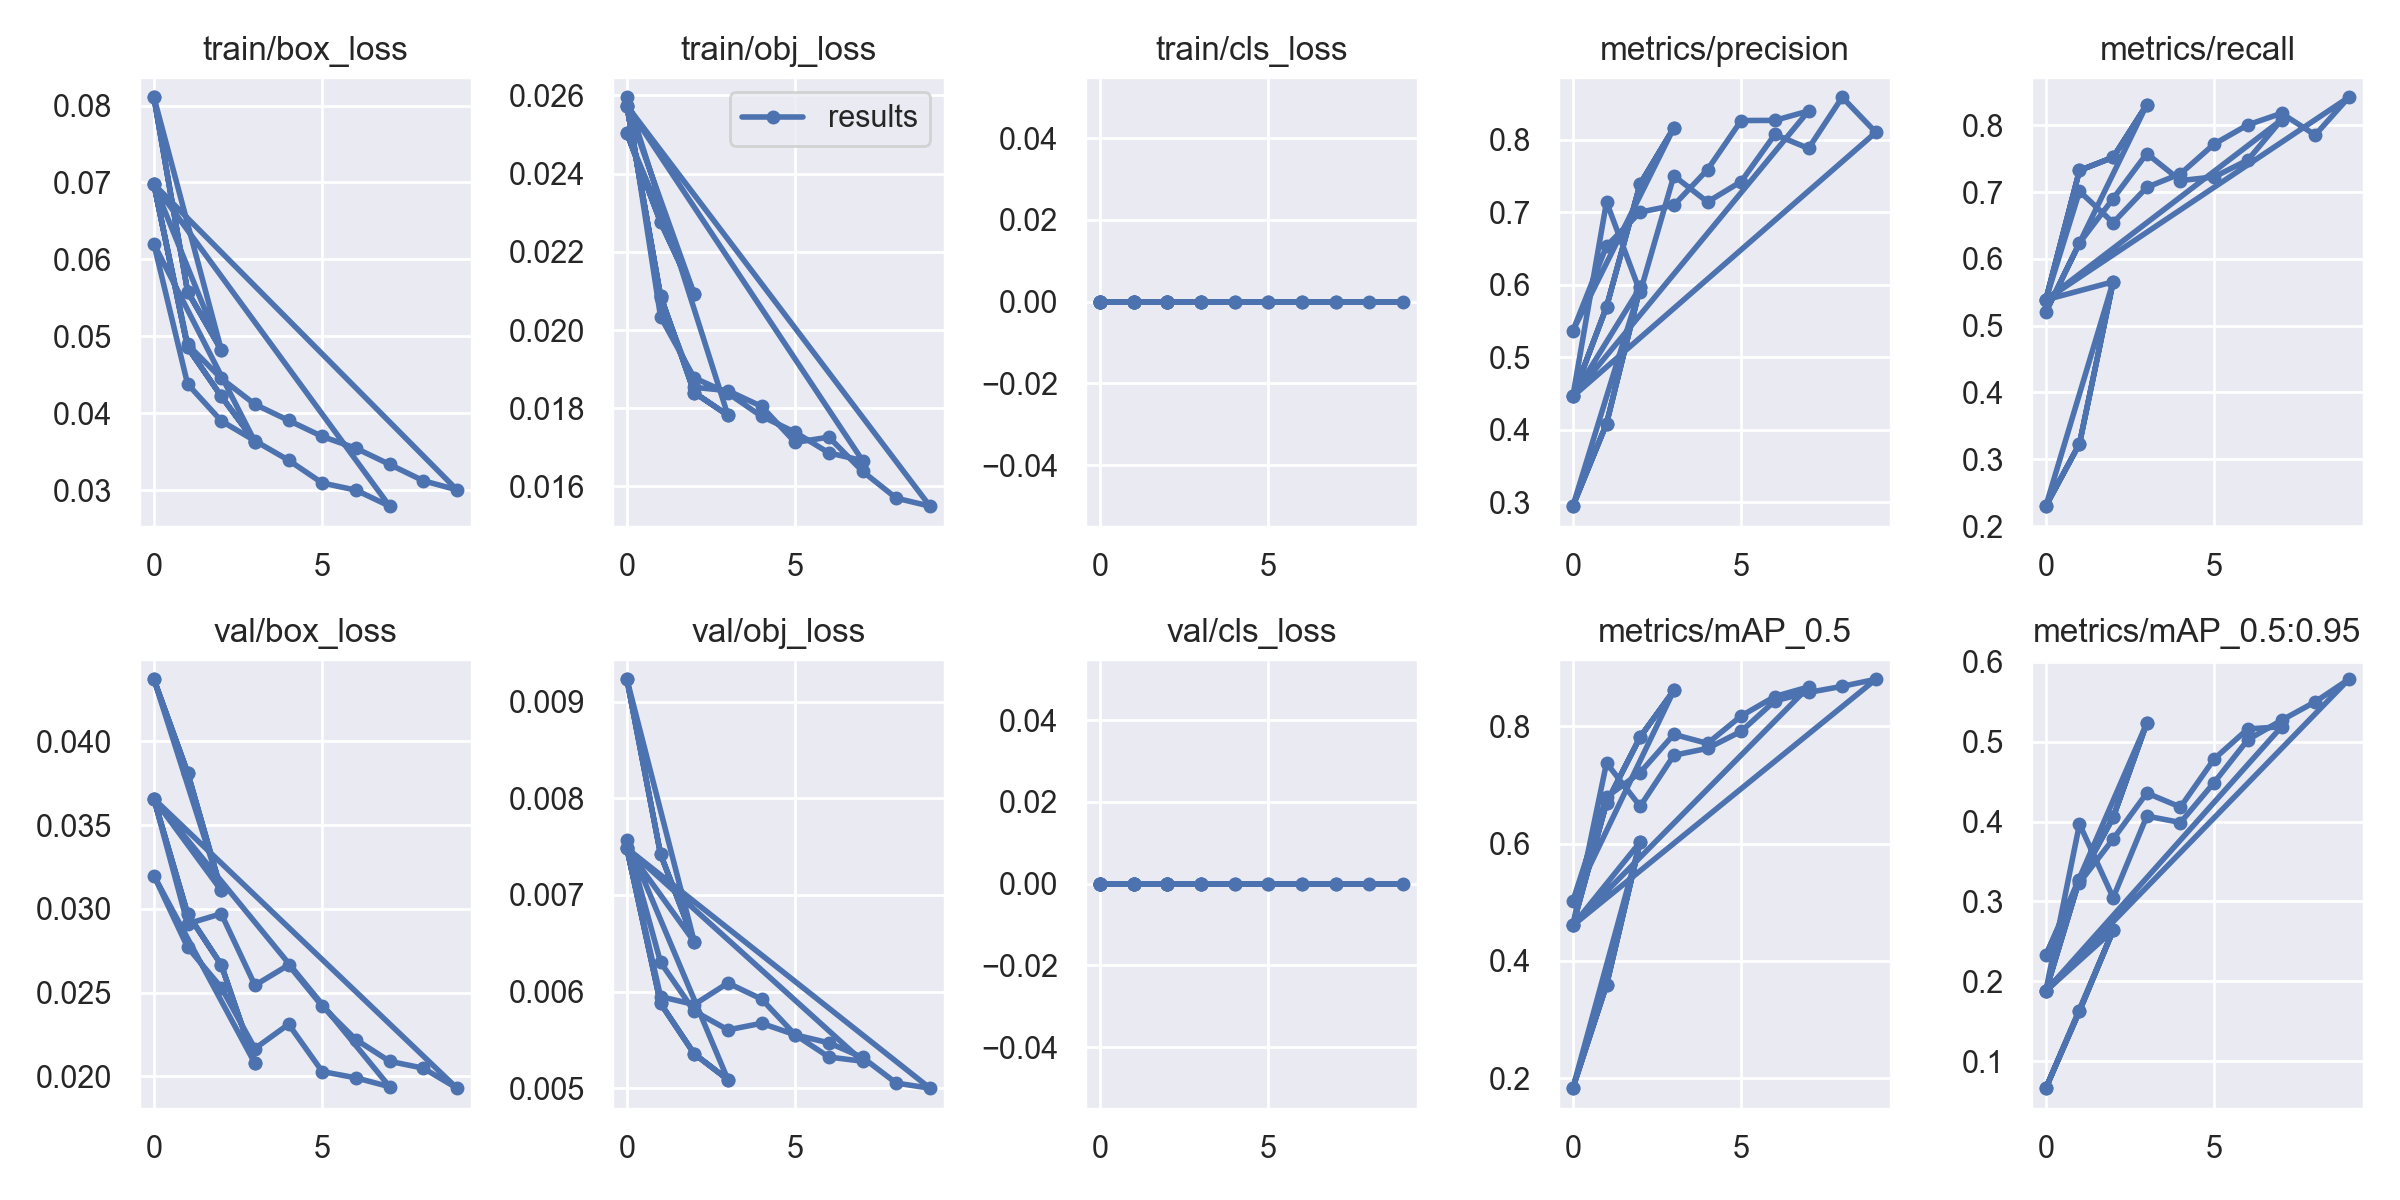

Source data for this figure (header and first rows):
epoch, train/box_loss, train/obj_loss, train/cls_loss, metrics/precision, metrics/recall, metrics/mAP_0.5, metrics/mAP_0.5:0.95, val/box_loss, val/obj_loss, val/cls_loss, x/lr0, x/lr1, x/lr2, metrics/knife_mAP, metrics/knife_mAP_50
0, 0.08108, 0.02503, 0, 0.2946, 0.2298, 0.1832, 0.06618, 0.04371, 0.009231, 0, 0.07007, 0.003325, 0.003325, 0.06618, 0.1832
1, 0.05583, 0.02276, 0, 0.4084, 0.3232, 0.3591, 0.1628, 0.03814, 0.007421, 0, 0.03787, 0.004461, 0.004461, 0.1628, 0.3591
2, 0.04823, 0.02091, 0, 0.5964, 0.5657, 0.6028, 0.2639, 0.0311, 0.006517, 0, 0.003478, 0.003397, 0.003397, 0.2639, 0.6028
0, 0.08108, 0.02503, 0, 0.2946, 0.2298, 0.1832, 0.06618, 0.04371, 0.009231, 0, 0.07007, 0.003325, 0.003325, 0.06618, 0.1832
1, 0.05583, 0.02276, 0, 0.4084, 0.3232, 0.3591, 0.1628, 0.03814, 0.007421, 0, 0.03787, 0.004461, 0.004461, 0.1628, 0.3591
2, 0.04823, 0.02091, 0, 0.5964, 0.5657, 0.6028, 0.2639, 0.0311, 0.006517, 0, 0.003478, 0.003397, 0.003397, 0.2639, 0.6028
0, 0.06978, 0.02574, 0, 0.446, 0.5387, 0.4605, 0.1879, 0.03657, 0.007482, 0, 0.07007, 0.003325, 0.003325, 0.1879, 0.4605
1, 0.04896, 0.02081, 0, 0.7144, 0.7011, 0.7375, 0.397, 0.02911, 0.005949, 0, 0.03941, 0.005999, 0.005999, 0.397, 0.7375
2, 0.04453, 0.01854, 0, 0.5898, 0.654, 0.6636, 0.3047, 0.02971, 0.005867, 0, 0.008094, 0.008013, 0.008013, 0.3047, 0.6636
3, 0.04116, 0.01845, 0, 0.7505, 0.7071, 0.7506, 0.407, 0.02543, 0.00609, 0, 0.00703, 0.00703, 0.00703, 0.407, 0.7506
4, 0.03907, 0.01805, 0, 0.7143, 0.7273, 0.7624, 0.3989, 0.02665, 0.005924, 0, 0.00703, 0.00703, 0.00703, 0.3989, 0.7624
5, 0.03698, 0.01713, 0, 0.7425, 0.7718, 0.7914, 0.449, 0.02418, 0.005554, 0, 0.00604, 0.00604, 0.00604, 0.449, 0.7914
6, 0.03545, 0.01726, 0, 0.8075, 0.8005, 0.8434, 0.5026, 0.02219, 0.005471, 0, 0.00505, 0.00505, 0.00505, 0.5026, 0.8434
7, 0.03335, 0.01639, 0, 0.7882, 0.8178, 0.8577, 0.527, 0.0209, 0.00532, 0, 0.00406, 0.00406, 0.00406, 0.527, 0.8577
8, 0.03122, 0.0157, 0, 0.8588, 0.7853, 0.8681, 0.5501, 0.02049, 0.005055, 0, 0.00307, 0.00307, 0.00307, 0.5501, 0.8681
9, 0.03005, 0.0155, 0, 0.8104, 0.8418, 0.8801, 0.5784, 0.01929, 0.005003, 0, 0.00208, 0.00208, 0.00208, 0.5784, 0.8801
0, 0.06978, 0.02574, 0, 0.446, 0.5387, 0.4605, 0.1879, 0.03657, 0.007482, 0, 0.07007, 0.003325, 0.003325, 0.1879, 0.4605
1, 0.04856, 0.02087, 0, 0.5695, 0.7323, 0.6693, 0.3276, 0.02971, 0.005879, 0, 0.03843, 0.005011, 0.005011, 0.3276, 0.6693
2, 0.04221, 0.0184, 0, 0.7393, 0.752, 0.7818, 0.4053, 0.02665, 0.005358, 0, 0.005127, 0.005046, 0.005046, 0.4053, 0.7818
3, 0.0363, 0.01782, 0, 0.8166, 0.8308, 0.8611, 0.5235, 0.02077, 0.005091, 0, 0.002575, 0.002575, 0.002575, 0.5235, 0.8611
0, 0.06201, 0.02595, 0, 0.5365, 0.5202, 0.5022, 0.2325, 0.03198, 0.007572, 0, 0.07004, 0.003329, 0.003329, 0.2325, 0.5022
1, 0.04381, 0.02034, 0, 0.6535, 0.6237, 0.6795, 0.3234, 0.02771, 0.006304, 0, 0.03921, 0.005838, 0.005838, 0.3234, 0.6795
2, 0.039, 0.01878, 0, 0.7003, 0.6902, 0.7212, 0.3783, 0.0253, 0.005799, 0, 0.007562, 0.007522, 0.007522, 0.3783, 0.7212
3, 0.03642, 0.01839, 0, 0.7098, 0.7576, 0.7862, 0.4358, 0.02166, 0.005605, 0, 0.006287, 0.006287, 0.006287, 0.4358, 0.7862
4, 0.0339, 0.01779, 0, 0.7589, 0.7172, 0.7708, 0.4183, 0.02311, 0.005673, 0, 0.006287, 0.006287, 0.006287, 0.4183, 0.7708
5, 0.03093, 0.01739, 0, 0.8267, 0.7226, 0.8176, 0.4785, 0.02028, 0.005554, 0, 0.00505, 0.00505, 0.00505, 0.4785, 0.8176
6, 0.03001, 0.01686, 0, 0.8269, 0.7479, 0.8508, 0.5161, 0.01991, 0.005324, 0, 0.003812, 0.003812, 0.003812, 0.5161, 0.8508
7, 0.02792, 0.01666, 0, 0.8399, 0.8079, 0.8671, 0.5188, 0.01938, 0.005281, 0, 0.002575, 0.002575, 0.002575, 0.5188, 0.8671
0, 0.06978, 0.02574, 0, 0.446, 0.5387, 0.4605, 0.1879, 0.03657, 0.007482, 0, 0.07007, 0.003325, 0.003325, 0.1879, 0.4605
1, 0.04856, 0.02087, 0, 0.5695, 0.7323, 0.6693, 0.3276, 0.02971, 0.005879, 0, 0.03843, 0.005011, 0.005011, 0.3276, 0.6693
2, 0.04221, 0.0184, 0, 0.7393, 0.752, 0.7818, 0.4053, 0.02665, 0.005358, 0, 0.005127, 0.005046, 0.005046, 0.4053, 0.7818
3, 0.0363, 0.01782, 0, 0.8166, 0.8308, 0.8611, 0.5235, 0.02077, 0.005091, 0, 0.002575, 0.002575, 0.002575, 0.5235, 0.8611
